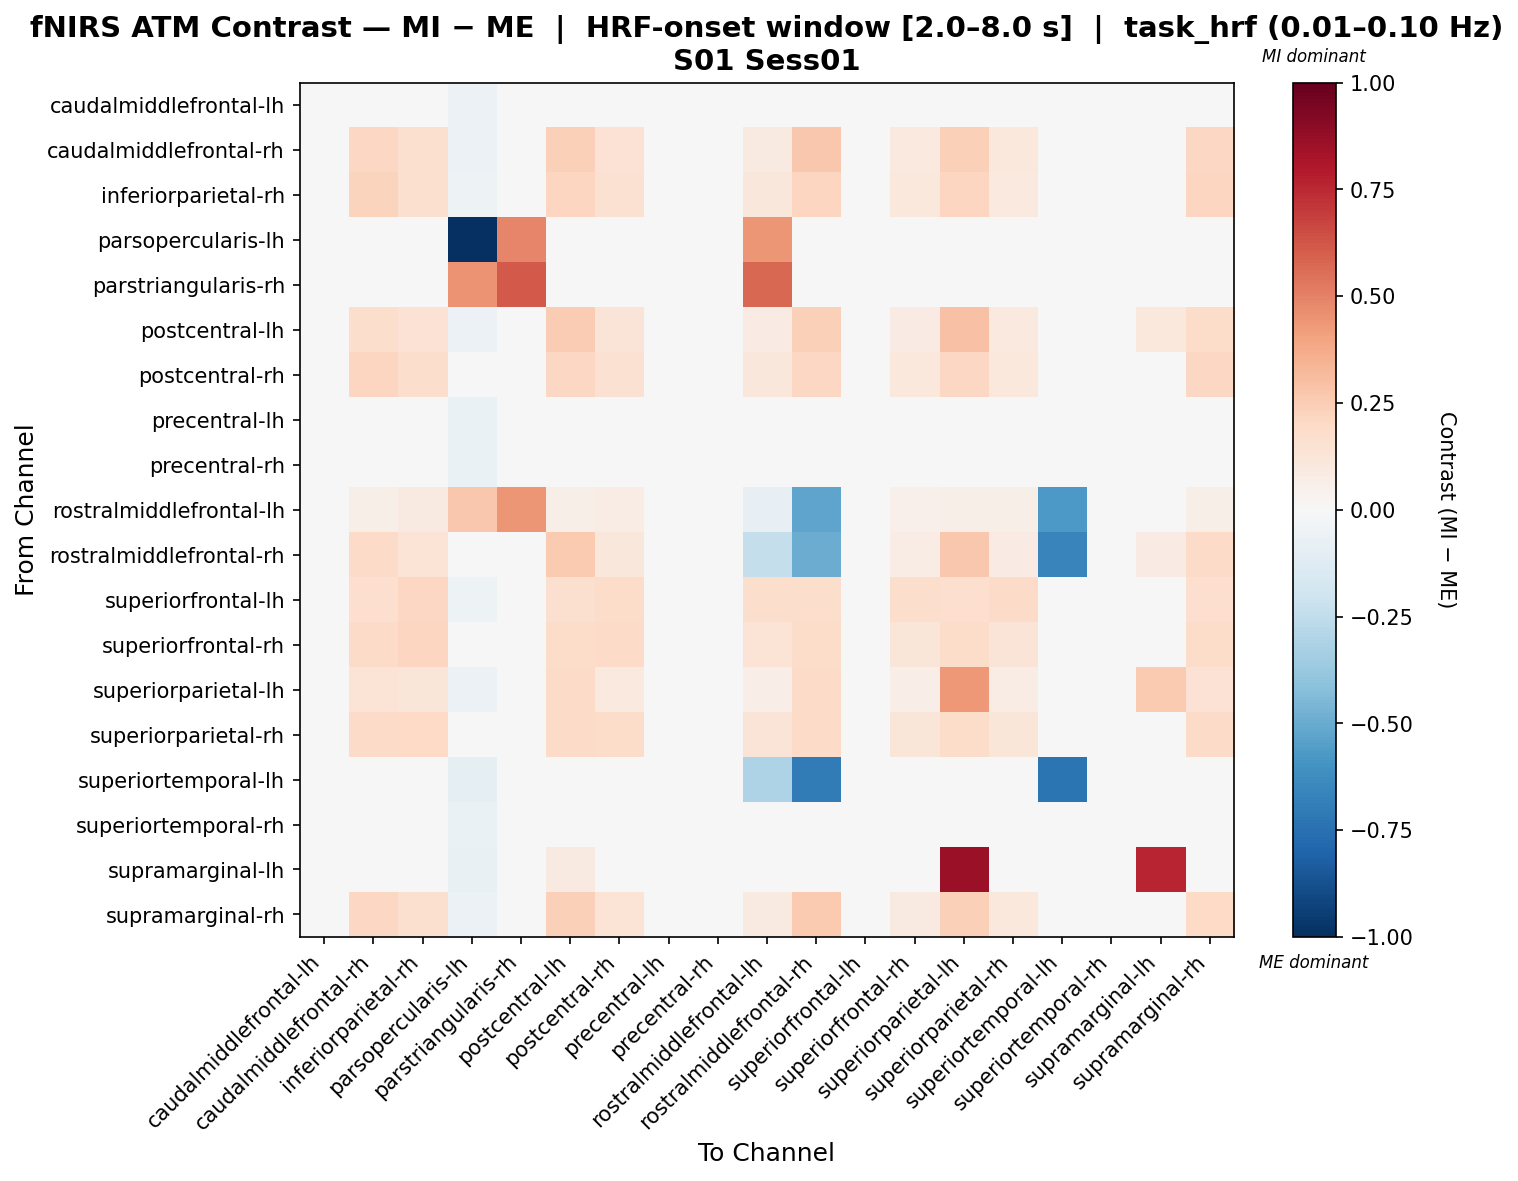

The table this chart was drawn from, first rows:
, caudalmiddlefrontal-lh, caudalmiddlefrontal-rh, inferiorparietal-rh, parsopercularis-lh, parstriangularis-rh, postcentral-lh, postcentral-rh, precentral-lh, precentral-rh, rostralmiddlefrontal-lh, rostralmiddlefrontal-rh, superiorfrontal-lh, superiorfrontal-rh, superiorparietal-lh, superiorparietal-rh, superiortemporal-lh, superiortemporal-rh, supramarginal-lh, supramarginal-rh
caudalmiddlefrontal-lh, -0.01718, -0.01349, 0.0425, -0.0561, 0.02201, -0.01718, 0.01881, -0.009186, -0.007488, 0.005111, 0.01111, -0.01149, 0.005111, -0.01119, 0.0285, 0.02541, -0.002886, -0.004886, -0.007488
caudalmiddlefrontal-rh, 0.0006233, 0.2047, 0.1627, -0.05887, 0.02644, 0.2389, 0.1421, -0.01315, -0.008182, 0.09098, 0.2681, 0.0005738, 0.096, 0.2406, 0.1064, 0.01966, -0.009656, 0.03292, 0.2048
inferiorparietal-rh, 0.02414, 0.2235, 0.1593, -0.05456, 0.02873, 0.2158, 0.1559, -0.002392, 0.002648, 0.113, 0.2175, 0.009899, 0.1084, 0.2131, 0.1004, 0.02343, -0.006725, -0.00142, 0.2148
parsopercularis-lh, 0.01322, -0.008415, 0.03005, -1.0, 0.4855, -0.008415, 0.03005, -0.01322, -0.01322, 0.4448, 0.03005, 0.01082, 0.03005, -0.006011, 0.03005, -0.02044, -0.01563, -0.01803, -0.001202
parstriangularis-rh, 0.01266, 3.0066058168900252e-05, 0.03593, 0.449, 0.611, -0.007066, 0.03416, -0.01446, -0.007366, 0.5718, 0.0377, 0.01197, 0.03948, -0.0046, 0.03416, -0.02294, -0.01693, -0.02117, 0.002105
postcentral-lh, 0.00179, 0.178, 0.1479, -0.05766, 0.02214, 0.2504, 0.1275, -0.01178, -0.01008, 0.08447, 0.2379, 0.001792, 0.08277, 0.2901, 0.09804, 0.02214, -0.008389, 0.1071, 0.1813
postcentral-rh, 0.01423, 0.2164, 0.1769, -0.04212, 0.03938, 0.2108, 0.1541, -0.005185, -0.003967, 0.1109, 0.2108, 0.002976, 0.1018, 0.2087, 0.1056, 0.03675, -0.002558, -0.0004006, 0.2104
precentral-lh, 0.008917, -0.007972, 0.03427, -0.06415, 0.01564, -0.01136, 0.01568, -0.01474, -0.01473, 0.008909, 0.01398, 0.008925, 0.01398, -0.01136, 0.02244, 0.01566, -0.01475, -0.01306, -0.006282
precentral-rh, 0.007007, -0.004983, 0.03412, -0.06471, 0.02059, -0.01337, 0.0155, -0.01507, -0.01008, 0.008731, 0.01547, 0.006981, 0.01714, -0.01337, 0.02056, 0.01385, -0.01674, -0.01504, -0.006603
rostralmiddlefrontal-lh, 0.006429, 0.0592, 0.09335, 0.2688, 0.4377, 0.05582, 0.07358, -0.00964, -0.006254, -0.08078, -0.5249, -0.00393, 0.05176, 0.05582, 0.05578, -0.5753, -0.005623, -0.009324, 0.05751
rostralmiddlefrontal-rh, 0.008063, 0.1941, 0.1368, -0.04104, 0.04403, 0.2646, 0.1118, -0.006747, 2.4625907035403107e-05, -0.2368, -0.4969, -0.002939, 0.07133, 0.2667, 0.08063, -0.6618, -0.0004002, 0.07936, 0.1891
superiorfrontal-lh, -0.004553, 0.1658, 0.2095, -0.05283, 0.02841, 0.1605, 0.1852, -0.006455, -0.003078, 0.174, 0.1795, -0.01427, 0.1738, 0.1662, 0.1945, 0.0263, -0.000537, -0.002438, 0.166
superiorfrontal-rh, 0.004829, 0.1909, 0.2126, -0.04042, 0.04624, 0.18, 0.1879, -0.005623, 0.001142, 0.1341, 0.1854, -0.008113, 0.1183, 0.1841, 0.1316, 0.03698, 0.0006482, 0.001047, 0.1837
superiorparietal-lh, 0.005653, 0.1378, 0.1189, -0.05822, 0.02164, 0.1935, 0.1014, -0.01012, -0.01017, 0.06663, 0.1885, 0.003846, 0.06838, 0.4302, 0.07704, 0.02153, -0.01007, 0.258, 0.1413
superiorparietal-rh, 0.01813, 0.1948, 0.2017, -0.0456, 0.03604, 0.1891, 0.1845, -0.004833, -0.001457, 0.132, 0.1891, 0.006042, 0.1245, 0.1868, 0.1216, 0.03313, -0.004225, -0.004225, 0.1885
superiortemporal-lh, 0.01981, -0.003777, 0.03396, -0.09866, -0.01721, -0.003777, 0.03222, -0.01321, -0.01321, -0.306, -0.6968, 0.01745, 0.03048, -0.001419, 0.03396, -0.7273, -0.01732, -0.01793, 0.003299
superiortemporal-rh, 0.01241, -0.005229, 0.02993, -0.06897, 0.01265, -0.008685, 0.01592, -0.01396, -0.01226, 0.008953, 0.01774, 0.01235, 0.01774, -0.008685, 0.01762, 0.01077, -0.01741, -0.01741, -0.003471
supramarginal-lh, 0.01161, -0.007744, 0.03273, -0.07069, 0.01183, 0.08747, 0.01869, -0.01302, -0.01478, 0.009938, 0.01522, 0.009852, 0.01522, 0.865, 0.02217, 0.009938, -0.01298, 0.7593, -0.004225
supramarginal-rh, 0.003246, 0.2037, 0.1589, -0.05485, 0.02625, 0.2411, 0.1362, -0.01079, -0.007412, 0.09021, 0.2639, 0.001425, 0.09366, 0.2411, 0.1024, 0.02443, -0.007214, 0.03711, 0.202
